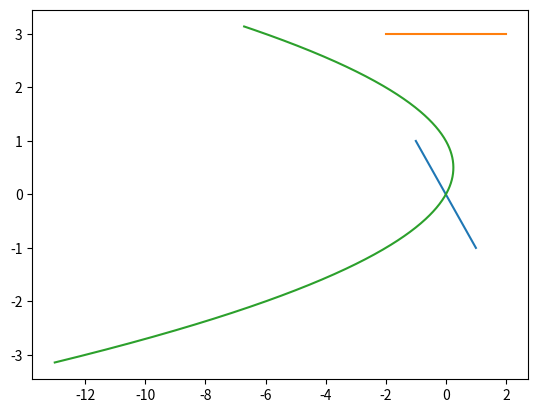

The script that saved this image:
import matplotlib.pyplot as plt 
import numpy as np 
import random
from scipy.fftpack import fft 
from scipy.io import wavfile


# Problem 1
t = np.arange(-1, 1, 0.001)

s = -t

plt.plot(s, t)
plt.show()

# Problem 2
k = random.randint(0, 5)
c_high = random.randint(1, 5)
c_low = -c_high
t2 = np.arange(c_low, c_high, 0.01)
s2 = np.ones(len(t2))*random.randint(1, 5)

plt.plot(t2, s2)
plt.show()

# Problem 3
t3 = np.arange(-np.pi, np.pi, 0.01)
s3 = t3-t3**2

plt.plot(s3, t3)
plt.show()